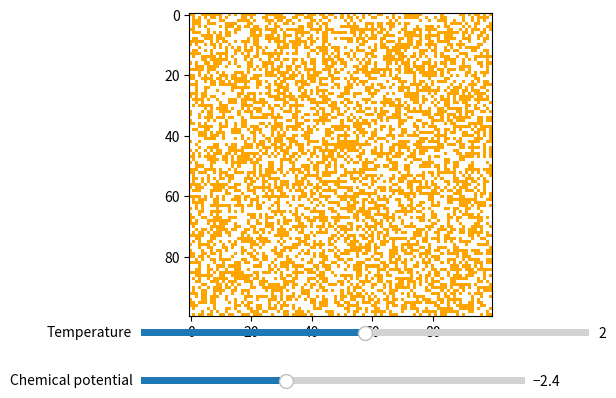

Reproduce this figure in Python.
import numpy as np
import matplotlib.pyplot as plt
import matplotlib.animation as anim
from matplotlib.widgets import Slider
from matplotlib.colors import ListedColormap
N=100
C=-2.4
T =2
grid=np.random.choice([0,1], size=(N,N))

fig, ax = plt.subplots()
plt.subplots_adjust(bottom=0.25)
ax_slider = plt.axes(tuple([0.2, 0.1, 0.6, 0.03]))
ax_slider2 = plt.axes(tuple([0.2, 0.2, 0.7, 0.03]))
c_slider = Slider(ax_slider, "Chemical potential", -10, 10.0, valinit=C)
t_slider = Slider(ax_slider2, "Temperature",0.0, 4.0 , valinit=T)
cmpa = ListedColormap(['White', 'Orange'])

im = ax.imshow(grid, cmap =cmpa)
def update(frame):
        for i in range(N*N/2):
            i = np.random.randint(0,N-1)
            j = np.random.randint(0, N-1)
            C = c_slider.val
            T=t_slider.val
            energy=0
            energy_increment=-1
            #consider the probability of the particle's state being flipped
            #consider the energy if the particle exists
            if(i>0 and grid[i-1][j]==1):
                energy+=energy_increment
            if(i<N-1 and grid[i+1][j]==1):
                energy+=energy_increment
            if(j>0 and grid[i][j-1]==1):
                energy+=energy_increment
            if(j<N-1 and grid[i][j+1]==1):
                energy+=energy_increment
            if(i>0 and j>0 and grid[i-1][j-1]==1):
                energy+=energy_increment
            if(i>0 and j<N-1 and grid[i-1][j+1]==1):
                energy+=energy_increment
            if(i<N-1 and j>0 and grid[i+1][j-1]==1):
                energy+=energy_increment
            if(i<N-1 and j<N-1 and grid[i+1][j+1]==1):
                energy+=energy_increment
            probability_gradient = np.power(np.e, (-1*energy+C)/T)
            not_there= 1/(probability_gradient+1)
            x = np.random.random()
            if(x<not_there):
                grid[i,j] = 0
            else:
                grid[i,j] = 1
            


        im.set_array(grid)
        return grid


                
                



an1 = anim.FuncAnimation(fig=fig, func=update, frames=range(1000))
plt.show()
